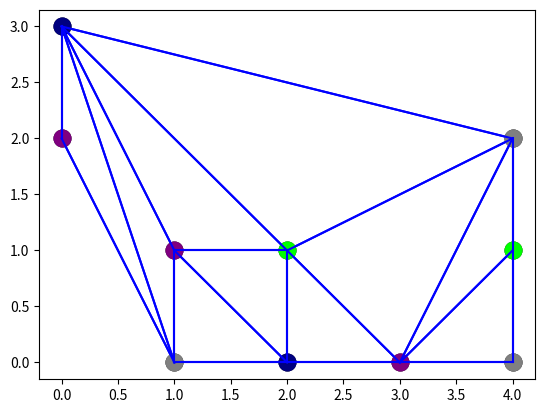

The script that saved this image:
import random
import matplotlib.pyplot as plt
import copy
COLORS = ['purple', 'grey', 'lime', 'navy', 'red', 'green', 'orange', 'blue', 'deeppink']


class Point:

    def __init__(self, x, y):
        self.x = x
        self.y = y
        self.available_connections = list()

    def __eq__(self, other):
        return self.x == other.x and self.y == other.y

    def __hash__(self):
        return hash((self.x, self.y))

    def get_connection_if_valid(self, connections, points):
        valid_point = None
        not_available = list()

        for point in self.available_connections:
            if self.is_connection_valid(connections, point, points):
                valid_point = point
                if self in point.available_connections:
                    point.available_connections.remove(self)
                not_available.append(point)
                break
            else:
                not_available.append(point)
                if self in point.available_connections:
                    point.available_connections.remove(self)
        for bad in not_available:
            self.available_connections.remove(bad)
        return valid_point

    def is_connection_valid(self, connections, connection_candidate, points):
        for conn in connections:
            if Point.do_connections_intersect(self, connection_candidate, conn[0], conn[1]):
                return False
        return True

    @staticmethod
    def on_segment(p, q, r):
        if q != p and q != r:
            if ((q.x <= max(p.x, r.x)) and (q.x >= min(p.x, r.x)) and
                    (q.y <= max(p.y, r.y)) and (q.y >= min(p.y, r.y))):
                return True
        return False

    @staticmethod
    def orientation(p, q, r):
        value = (float(q.y - p.y) * float(r.x - q.x)) - (float(r.y - q.y) * float(q.x - p.x))

        # clockwise
        if value > 0:
            return 1
        # counterclockwise
        elif value < 0:
            return 2
        # collinear
        else:
            return 0

    @staticmethod
    def do_connections_intersect(p1, q1, p2, q2):
        o1 = Point.orientation(p1, q1, p2)
        o2 = Point.orientation(p1, q1, q2)
        o3 = Point.orientation(p2, q2, p1)
        o4 = Point.orientation(p2, q2, q1)

        if o1 != o2 and o3 != o4 and (p1 != p2 and p1 != q2 and q1 != q2 and q1 != p2):
            return True

        if o1 == 0 and Point.on_segment(p1, p2, q1):
            return True
        if o2 == 0 and Point.on_segment(p1, q2, q1):
            return True
        if o3 == 0 and Point.on_segment(p2, p1, q2):
            return True
        if o4 == 0 and Point.on_segment(p2, q1, q2):
            return True

        return False


class Graph:

    def __init__(self, edge_x, edge_y):
        self.edge_x = edge_x
        self.edge_y = edge_y
        self.connections = list()
        self.connections_dictionary = dict()
        self.points = list()
        self.points_amount = 0

    def generate_points(self):
        max_points_am = self.edge_y * self.edge_x
        self.points_amount = random.randint(round(0.25 * max_points_am), round(0.5 * max_points_am))
        for i in range(self.points_amount):
            new_point = False
            while not new_point:
                next_x = random.randint(0, self.edge_x - 1)
                next_y = random.randint(0, self.edge_y - 1)
                new_point = self.is_point_new(next_x, next_y)
                if new_point:
                    next_point = Point(next_x, next_y)
                    self.points.append(next_point)
                    self.connections_dictionary[next_point] = list()

    def set_beginning_available_points(self):
        for i in range(self.points_amount):
            new_connections = self.points[0:i] + self.points[i + 1:self.points_amount]
            new_connections.sort(key=lambda p: (p.x - self.points[i].x) ** 2 + (p.y - self.points[i].y) ** 2)
            self.points[i].available_connections = new_connections

    def generate_connections(self):
        unfinished_points = list()
        for point in self.points:
            unfinished_points.append(point)

        while len(unfinished_points) > 0:
            if len(unfinished_points) == 1:
                current_point = unfinished_points.pop(0)
            else:
                rand_index = random.randint(0, len(unfinished_points) - 1)
                current_point = unfinished_points.pop(rand_index)
            connected_point = current_point.get_connection_if_valid(self.connections, self.points)
            if connected_point is not None:
                self.connections_dictionary[current_point].append(connected_point)
                self.connections_dictionary[connected_point].append(current_point)
                self.connections.append((current_point, connected_point))
            if len(current_point.available_connections) > 0:
                unfinished_points.append(current_point)

    def begin_backtracking(self, colors):
        assignment = [None] * self.points_amount
        assignment[0] = colors[0]
        result = self.backtracking(assignment, 1, colors)
        return result

    def backtracking(self, assignment, position, colors):
        if not self.is_assignment_valid(assignment):
            return False
        if self.points_amount == position:
            return assignment
        for color in colors:
            assignment[position] = color
            next_assignment = copy.deepcopy(assignment)
            sol = self.backtracking(next_assignment, position + 1, colors)
            if sol:
                return sol
            else:
                del next_assignment
        return False

    def is_assignment_valid(self, assignment):
        for point in self.points:
            point_index = self.points.index(point)
            for neighbour in self.connections_dictionary[point]:
                neighbour_ind = self.points.index(neighbour)
                if assignment[point_index] == assignment[neighbour_ind] and assignment[point_index] is not None and assignment[neighbour_ind] is not None:
                    return False
        return True

    def is_point_new(self, x, y):
        for point in self.points:
            if point.x == x and point.y == y:
                return False
        return True

    def draw_graph(self):
        for point in self.points:
            plt.plot(point.x, point.y, 'o', color="black", markersize=12)
        for conn in self.connections:
            plt.plot([conn[0].x, conn[1].x], [conn[0].y, conn[1].y], 'blue')
        plt.show()

    def draw_colored_graph(self, assignment):
        for point in self.points:
            plt.plot(point.x, point.y, 'o', color=assignment[self.points.index(point)], markersize=12)
        for conn in self.connections:
            plt.plot([conn[0].x, conn[1].x], [conn[0].y, conn[1].y], 'blue')
        plt.show()


def test_csp(plate_x, plate_y):
    g = Graph(plate_x, plate_y)
    g.generate_points()
    g.set_beginning_available_points()
    g.generate_connections()
    g.draw_graph()
    res = g.begin_backtracking(COLORS)
    if res:
        g.draw_colored_graph(res)
    else:
        print("Could not find any solutions.")


if __name__ == '__main__':
    test_csp(5, 5)



